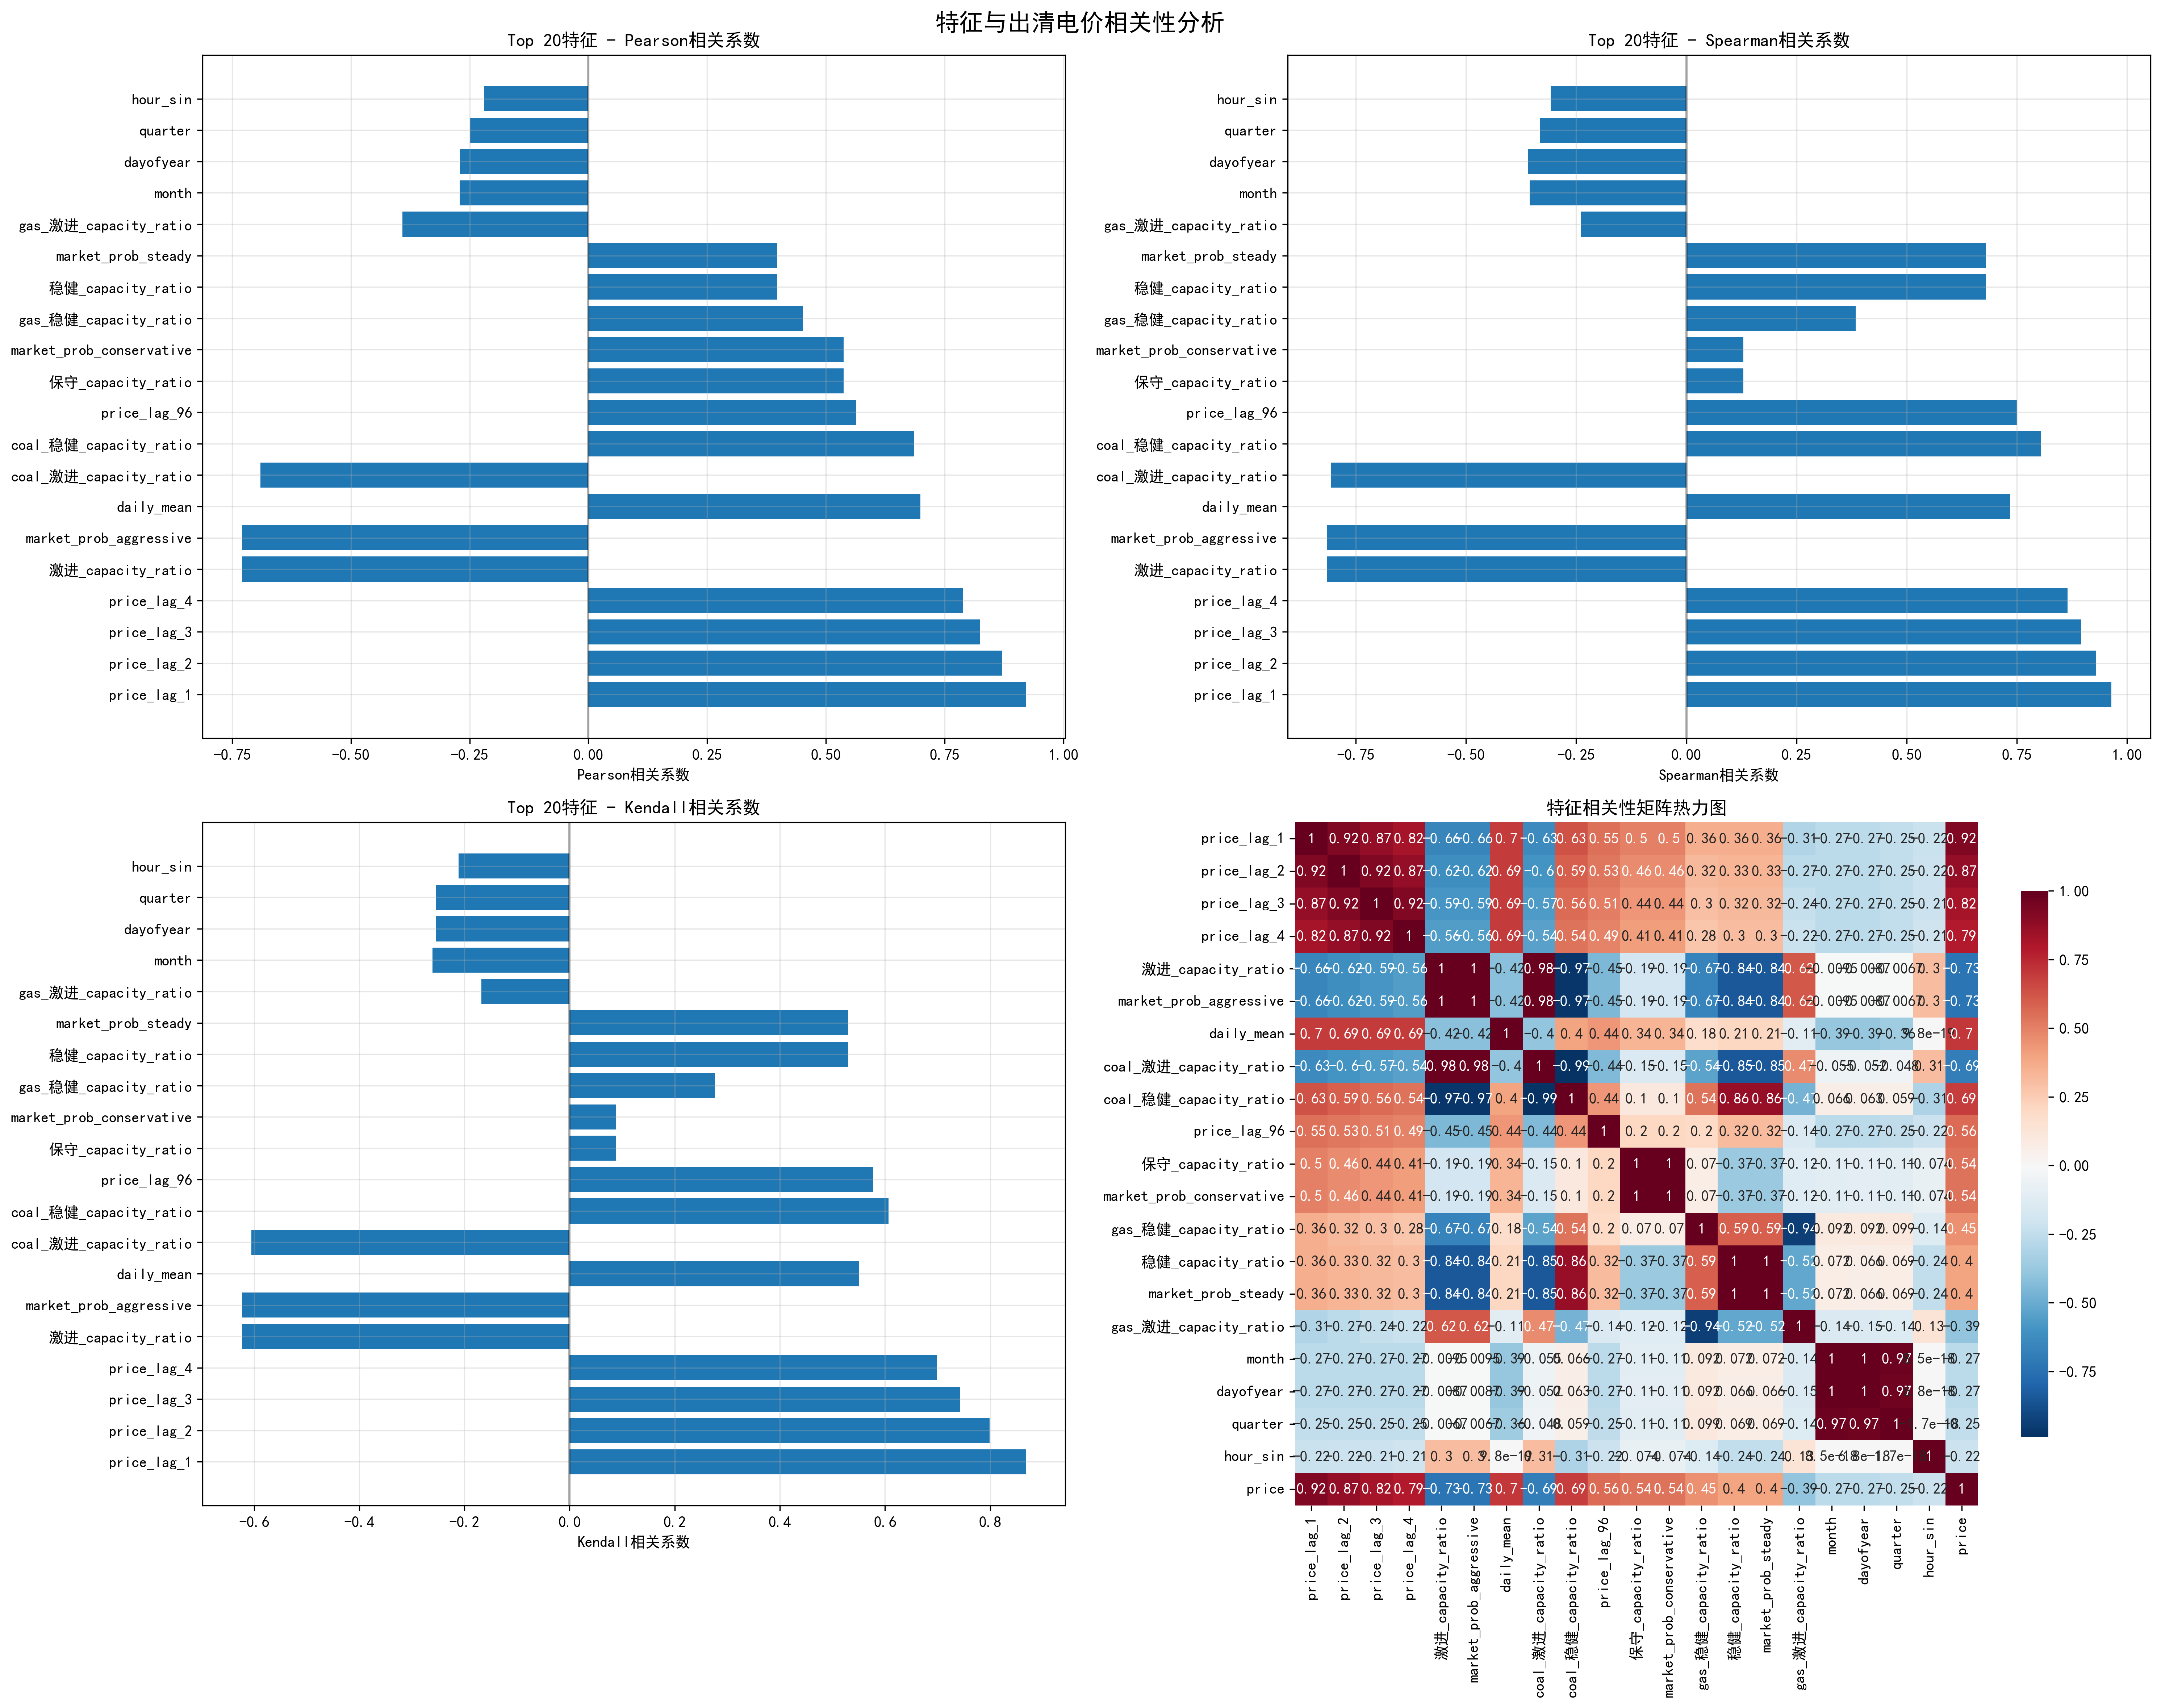

The script that saved this image:
#!/usr/bin/env python
# -*- coding: utf-8 -*-
"""
特征相关性分析脚本
作者: AI助手
日期: 2024年
功能: 计算Pearson、Spearman和Kendall相关系数，分析特征与出清电价的相关性
"""

import pandas as pd
import numpy as np
import matplotlib.pyplot as plt
import seaborn as sns
from scipy.stats import pearsonr, spearmanr, kendalltau
import warnings
import logging
from datetime import datetime

# 设置中文字体和日志
plt.rcParams['font.sans-serif'] = ['SimHei']
plt.rcParams['axes.unicode_minus'] = False
warnings.filterwarnings('ignore')

# 配置日志
logging.basicConfig(level=logging.INFO, format='%(asctime)s - %(levelname)s - %(message)s')
logger = logging.getLogger(__name__)

class FeatureCorrelationAnalyzer:
    """特征相关性分析器"""
    
    def __init__(self, data_path):
        """
        初始化分析器
        
        Args:
            data_path (str): 特征矩阵数据路径
        """
        self.data_path = data_path
        self.df = None
        self.correlation_results = {}
        
    def load_data(self):
        """加载数据"""
        logger.info("正在加载特征矩阵数据...")
        
        try:
            self.df = pd.read_csv(self.data_path)
            logger.info(f"数据加载成功，数据形状: {self.df.shape}")
            
            # 转换时间列
            self.df['datetime'] = pd.to_datetime(self.df['datetime'])
            
            # 检查数据质量
            logger.info(f"数据时间范围: {self.df['datetime'].min()} 到 {self.df['datetime'].max()}")
            logger.info(f"缺失值统计:\n{self.df.isnull().sum().sum()}")
            
            return True
            
        except Exception as e:
            logger.error(f"数据加载失败: {e}")
            return False
    
    def clean_data(self):
        """数据清理"""
        logger.info("清理数据...")
        
        # 替换无穷值
        self.df = self.df.replace([np.inf, -np.inf], np.nan)
        
        # 获取数值列
        numeric_columns = self.df.select_dtypes(include=[np.number]).columns
        
        # 填充缺失值
        self.df[numeric_columns] = self.df[numeric_columns].fillna(self.df[numeric_columns].median())
        
        logger.info(f"数据清理后缺失值统计: {self.df.isnull().sum().sum()}")
    
    def calculate_correlations(self):
        """计算三种相关系数"""
        logger.info("计算特征与电价的相关性...")
        
        # 获取数值特征列（排除datetime和price）
        feature_columns = [col for col in self.df.columns if col not in ['datetime', 'price'] and self.df[col].dtype in ['int64', 'float64']]
        
        # 获取目标变量
        target = self.df['price']
        
        # 存储结果
        correlation_data = []
        
        for feature in feature_columns:
            feature_data = self.df[feature]
            
            # 计算三种相关系数
            try:
                # Pearson相关系数
                pearson_corr, pearson_p = pearsonr(feature_data, target)
                
                # Spearman相关系数
                spearman_corr, spearman_p = spearmanr(feature_data, target)
                
                # Kendall相关系数
                kendall_corr, kendall_p = kendalltau(feature_data, target)
                
                correlation_data.append({
                    'feature': feature,
                    'pearson_corr': pearson_corr,
                    'pearson_p': pearson_p,
                    'spearman_corr': spearman_corr,
                    'spearman_p': spearman_p,
                    'kendall_corr': kendall_corr,
                    'kendall_p': kendall_p
                })
                
            except Exception as e:
                logger.warning(f"计算特征 {feature} 相关性时出错: {e}")
                continue
        
        # 转换为DataFrame
        self.correlation_df = pd.DataFrame(correlation_data)
        
        # 按Pearson相关系数绝对值排序
        self.correlation_df['abs_pearson'] = abs(self.correlation_df['pearson_corr'])
        self.correlation_df = self.correlation_df.sort_values('abs_pearson', ascending=False)
        
        logger.info(f"成功计算了 {len(self.correlation_df)} 个特征的相关性")
        
        return self.correlation_df
    
    def create_correlation_matrix(self):
        """创建特征相关性矩阵"""
        logger.info("创建特征相关性矩阵...")
        
        # 获取数值特征列
        feature_columns = [col for col in self.df.columns if col not in ['datetime', 'price'] and self.df[col].dtype in ['int64', 'float64']]
        
        # 选择前20个最重要的特征（基于与电价的相关性）
        top_features = self.correlation_df.head(20)['feature'].tolist()
        
        # 添加price到特征列表
        analysis_features = top_features + ['price']
        
        # 创建相关性矩阵
        correlation_matrix = self.df[analysis_features].corr()
        
        return correlation_matrix, top_features
    
    def generate_visualizations(self):
        """生成可视化图表"""
        logger.info("生成相关性分析可视化...")
        
        # 创建图形
        fig, axes = plt.subplots(2, 2, figsize=(20, 16))
        fig.suptitle('特征与出清电价相关性分析', fontsize=16, fontweight='bold')
        
        # 1. Pearson相关系数条形图
        top_20_pearson = self.correlation_df.head(20)
        axes[0, 0].barh(range(len(top_20_pearson)), top_20_pearson['pearson_corr'])
        axes[0, 0].set_yticks(range(len(top_20_pearson)))
        axes[0, 0].set_yticklabels(top_20_pearson['feature'], fontsize=10)
        axes[0, 0].set_xlabel('Pearson相关系数')
        axes[0, 0].set_title('Top 20特征 - Pearson相关系数')
        axes[0, 0].axvline(x=0, color='black', linestyle='-', alpha=0.3)
        axes[0, 0].grid(True, alpha=0.3)
        
        # 2. Spearman相关系数条形图
        axes[0, 1].barh(range(len(top_20_pearson)), top_20_pearson['spearman_corr'])
        axes[0, 1].set_yticks(range(len(top_20_pearson)))
        axes[0, 1].set_yticklabels(top_20_pearson['feature'], fontsize=10)
        axes[0, 1].set_xlabel('Spearman相关系数')
        axes[0, 1].set_title('Top 20特征 - Spearman相关系数')
        axes[0, 1].axvline(x=0, color='black', linestyle='-', alpha=0.3)
        axes[0, 1].grid(True, alpha=0.3)
        
        # 3. Kendall相关系数条形图
        axes[1, 0].barh(range(len(top_20_pearson)), top_20_pearson['kendall_corr'])
        axes[1, 0].set_yticks(range(len(top_20_pearson)))
        axes[1, 0].set_yticklabels(top_20_pearson['feature'], fontsize=10)
        axes[1, 0].set_xlabel('Kendall相关系数')
        axes[1, 0].set_title('Top 20特征 - Kendall相关系数')
        axes[1, 0].axvline(x=0, color='black', linestyle='-', alpha=0.3)
        axes[1, 0].grid(True, alpha=0.3)
        
        # 4. 相关性矩阵热力图
        correlation_matrix, top_features = self.create_correlation_matrix()
        sns.heatmap(correlation_matrix, annot=True, cmap='RdBu_r', center=0, 
                   square=True, ax=axes[1, 1], cbar_kws={'shrink': 0.8})
        axes[1, 1].set_title('特征相关性矩阵热力图')
        
        plt.tight_layout()
        plt.savefig('特征相关性分析.png', dpi=300, bbox_inches='tight')
        plt.show()
        
        logger.info("可视化图表已保存为 '特征相关性分析.png'")
    
    def generate_detailed_report(self):
        """生成详细的相关性分析报告"""
        logger.info("生成详细的相关性分析报告...")
        
        # 创建报告
        report = []
        report.append("# 特征与出清电价相关性分析报告")
        report.append(f"生成时间: {datetime.now().strftime('%Y-%m-%d %H:%M:%S')}")
        report.append(f"数据样本数: {len(self.df):,}")
        report.append(f"分析特征数: {len(self.correlation_df)}")
        report.append("")
        
        # 1. 高相关性特征（|相关系数| > 0.5）
        high_corr = self.correlation_df[abs(self.correlation_df['pearson_corr']) > 0.5]
        report.append("## 1. 高相关性特征 (|Pearson相关系数| > 0.5)")
        if len(high_corr) > 0:
            for _, row in high_corr.iterrows():
                report.append(f"- **{row['feature']}**:")
                report.append(f"  - Pearson: {row['pearson_corr']:.4f} (p={row['pearson_p']:.4f})")
                report.append(f"  - Spearman: {row['spearman_corr']:.4f} (p={row['spearman_p']:.4f})")
                report.append(f"  - Kendall: {row['kendall_corr']:.4f} (p={row['kendall_p']:.4f})")
                report.append("")
        else:
            report.append("无高相关性特征")
            report.append("")
        
        # 2. 中等相关性特征（0.3 < |相关系数| <= 0.5）
        medium_corr = self.correlation_df[(abs(self.correlation_df['pearson_corr']) > 0.3) & 
                                        (abs(self.correlation_df['pearson_corr']) <= 0.5)]
        report.append("## 2. 中等相关性特征 (0.3 < |Pearson相关系数| <= 0.5)")
        if len(medium_corr) > 0:
            for _, row in medium_corr.iterrows():
                report.append(f"- **{row['feature']}**:")
                report.append(f"  - Pearson: {row['pearson_corr']:.4f} (p={row['pearson_p']:.4f})")
                report.append(f"  - Spearman: {row['spearman_corr']:.4f} (p={row['spearman_p']:.4f})")
                report.append(f"  - Kendall: {row['kendall_corr']:.4f} (p={row['kendall_p']:.4f})")
                report.append("")
        else:
            report.append("无中等相关性特征")
            report.append("")
        
        # 3. 特征分类分析
        report.append("## 3. 特征分类相关性分析")
        
        # 时间特征
        time_features = [col for col in self.correlation_df['feature'] if any(x in col for x in ['month', 'day', 'hour', 'dayofweek', 'quarter', 'dayofyear', 'weekend', 'holiday'])]
        if time_features:
            report.append("### 时间特征")
            time_corr = self.correlation_df[self.correlation_df['feature'].isin(time_features)]
            for _, row in time_corr.iterrows():
                report.append(f"- {row['feature']}: Pearson={row['pearson_corr']:.4f}")
            report.append("")
        
        # 价格滞后特征
        lag_features = [col for col in self.correlation_df['feature'] if 'lag' in col]
        if lag_features:
            report.append("### 价格滞后特征")
            lag_corr = self.correlation_df[self.correlation_df['feature'].isin(lag_features)]
            for _, row in lag_corr.iterrows():
                report.append(f"- {row['feature']}: Pearson={row['pearson_corr']:.4f}")
            report.append("")
        
        # 容量比特征
        capacity_features = [col for col in self.correlation_df['feature'] if 'capacity_ratio' in col]
        if capacity_features:
            report.append("### 容量比特征")
            capacity_corr = self.correlation_df[self.correlation_df['feature'].isin(capacity_features)]
            for _, row in capacity_corr.iterrows():
                report.append(f"- {row['feature']}: Pearson={row['pearson_corr']:.4f}")
            report.append("")
        
        # 市场概率特征
        market_features = [col for col in self.correlation_df['feature'] if 'market_prob' in col]
        if market_features:
            report.append("### 市场概率特征")
            market_corr = self.correlation_df[self.correlation_df['feature'].isin(market_features)]
            for _, row in market_corr.iterrows():
                report.append(f"- {row['feature']}: Pearson={row['pearson_corr']:.4f}")
            report.append("")
        
        # 4. 统计摘要
        report.append("## 4. 相关性统计摘要")
        report.append(f"- 平均Pearson相关系数: {self.correlation_df['pearson_corr'].mean():.4f}")
        report.append(f"- 平均Spearman相关系数: {self.correlation_df['spearman_corr'].mean():.4f}")
        report.append(f"- 平均Kendall相关系数: {self.correlation_df['kendall_corr'].mean():.4f}")
        report.append(f"- 最大Pearson相关系数: {self.correlation_df['pearson_corr'].max():.4f}")
        report.append(f"- 最小Pearson相关系数: {self.correlation_df['pearson_corr'].min():.4f}")
        report.append("")
        
        # 5. 建议
        report.append("## 5. 建模建议")
        report.append("基于相关性分析结果，建议在电价预测模型中重点关注以下特征：")
        
        # 获取前10个最重要的特征
        top_10_features = self.correlation_df.head(10)['feature'].tolist()
        for i, feature in enumerate(top_10_features, 1):
            corr_value = self.correlation_df[self.correlation_df['feature'] == feature]['pearson_corr'].iloc[0]
            report.append(f"{i}. **{feature}** (相关系数: {corr_value:.4f})")
        
        # 保存报告
        with open('特征相关性分析报告.md', 'w', encoding='utf-8') as f:
            f.write('\n'.join(report))
        
        logger.info("详细报告已保存为 '特征相关性分析报告.md'")
        
        return '\n'.join(report)
    
    def save_correlation_data(self):
        """保存相关性数据到CSV文件"""
        logger.info("保存相关性数据...")
        
        # 保存完整相关性数据
        self.correlation_df.to_csv('特征相关性分析结果.csv', index=False, encoding='utf-8-sig')
        
        # 保存前20个最重要特征的相关性
        top_20 = self.correlation_df.head(20)
        top_20.to_csv('Top20特征相关性.csv', index=False, encoding='utf-8-sig')
        
        logger.info("相关性数据已保存为CSV文件")
    
    def run_analysis(self):
        """运行完整的相关性分析"""
        logger.info("开始特征相关性分析...")
        
        # 1. 加载数据
        if not self.load_data():
            return False
        
        # 2. 数据清理
        self.clean_data()
        
        # 3. 计算相关性
        self.calculate_correlations()
        
        # 4. 生成可视化
        self.generate_visualizations()
        
        # 5. 生成报告
        report = self.generate_detailed_report()
        
        # 6. 保存数据
        self.save_correlation_data()
        
        logger.info("特征相关性分析完成！")
        
        return True

def main():
    """主函数"""
    analyzer = FeatureCorrelationAnalyzer('enriched_price_prediction_features.csv')
    success = analyzer.run_analysis()
    
    if success:
        print("\n" + "="*50)
        print("特征相关性分析完成！")
        print("生成的文件：")
        print("- 特征相关性分析.png (可视化图表)")
        print("- 特征相关性分析报告.md (详细报告)")
        print("- 特征相关性分析结果.csv (完整数据)")
        print("- Top20特征相关性.csv (重要特征)")
        print("="*50)
    else:
        print("分析过程中出现错误，请检查日志信息。")

if __name__ == "__main__":
    main() 